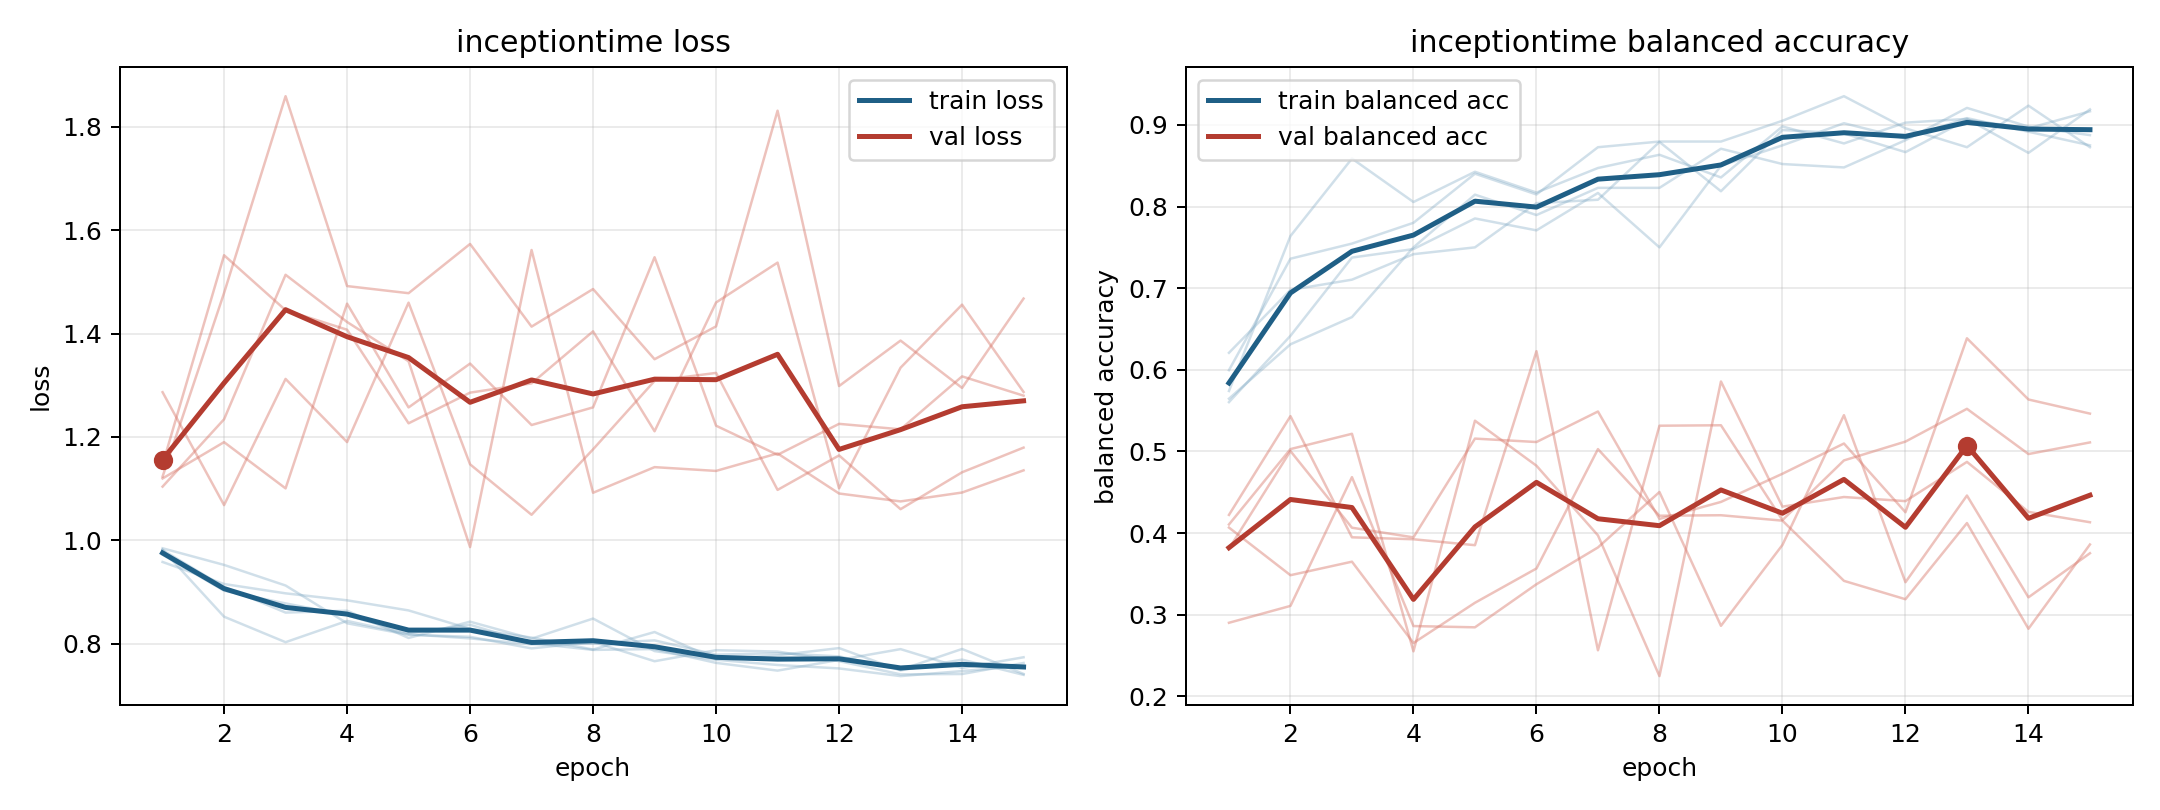

Data behind this chart, as committed beside it:
model, fold, epoch, train_loss, train_balanced_accuracy, val_loss, val_balanced_accuracy
inceptiontime, 1, 1, 0.972, 0.5995, 1.146, 0.4105
inceptiontime, 1, 2, 0.9024, 0.7361, 1.551, 0.5029
inceptiontime, 1, 3, 0.8779, 0.7546, 1.445, 0.5216
inceptiontime, 1, 4, 0.8549, 0.7801, 1.407, 0.2552
inceptiontime, 1, 5, 0.8202, 0.8403, 1.226, 0.5377
inceptiontime, 1, 6, 0.8365, 0.8148, 1.286, 0.4825
inceptiontime, 1, 7, 0.8009, 0.8727, 1.304, 0.3972
inceptiontime, 1, 8, 0.7879, 0.8796, 1.404, 0.2248
inceptiontime, 1, 9, 0.7895, 0.8796, 1.211, 0.5857
inceptiontime, 1, 10, 0.7628, 0.9051, 1.46, 0.4324
inceptiontime, 1, 11, 0.7478, 0.9352, 1.537, 0.4442
inceptiontime, 1, 12, 0.7686, 0.8958, 1.1, 0.4392
inceptiontime, 1, 13, 0.7894, 0.8727, 1.334, 0.4872
inceptiontime, 1, 14, 0.7529, 0.9236, 1.456, 0.426
inceptiontime, 1, 15, 0.7737, 0.8727, 1.287, 0.4133
inceptiontime, 2, 1, 0.981, 0.5604, 1.104, 0.4223
inceptiontime, 2, 2, 0.9099, 0.6417, 1.234, 0.5432
inceptiontime, 2, 3, 0.8601, 0.7375, 1.514, 0.3948
inceptiontime, 2, 4, 0.8638, 0.7479, 1.422, 0.3924
inceptiontime, 2, 5, 0.811, 0.7854, 1.346, 0.3852
inceptiontime, 2, 6, 0.8425, 0.7708, 0.9869, 0.6228
inceptiontime, 2, 7, 0.8096, 0.8167, 1.562, 0.2564
inceptiontime, 2, 8, 0.8485, 0.75, 1.092, 0.5315
inceptiontime, 2, 9, 0.7856, 0.85, 1.142, 0.5321
inceptiontime, 2, 10, 0.7688, 0.875, 1.134, 0.4159
inceptiontime, 2, 11, 0.7587, 0.9021, 1.168, 0.489
inceptiontime, 2, 12, 0.7521, 0.8833, 1.09, 0.5121
inceptiontime, 2, 13, 0.7372, 0.9083, 1.075, 0.5522
inceptiontime, 2, 14, 0.747, 0.8917, 1.092, 0.4968
inceptiontime, 2, 15, 0.7571, 0.875, 1.135, 0.5111
inceptiontime, 3, 1, 0.9819, 0.5741, 1.123, 0.4067
inceptiontime, 3, 2, 0.8522, 0.7639, 1.479, 0.3484
inceptiontime, 3, 3, 0.8028, 0.8588, 1.859, 0.365
inceptiontime, 3, 4, 0.844, 0.8056, 1.492, 0.2653
inceptiontime, 3, 5, 0.8182, 0.8426, 1.478, 0.3146
inceptiontime, 3, 6, 0.8102, 0.8171, 1.573, 0.3566
inceptiontime, 3, 7, 0.7986, 0.8472, 1.413, 0.5028
inceptiontime, 3, 8, 0.7999, 0.8634, 1.486, 0.4213
inceptiontime, 3, 9, 0.8063, 0.8356, 1.35, 0.4219
inceptiontime, 3, 10, 0.7787, 0.8981, 1.414, 0.4152
inceptiontime, 3, 11, 0.7815, 0.8773, 1.831, 0.3415
inceptiontime, 3, 12, 0.7753, 0.9028, 1.298, 0.319
inceptiontime, 3, 13, 0.7493, 0.9074, 1.386, 0.4123
inceptiontime, 3, 14, 0.7897, 0.8657, 1.295, 0.2828
inceptiontime, 3, 15, 0.7414, 0.919, 1.468, 0.386
inceptiontime, 4, 1, 0.9845, 0.5646, 1.287, 0.3809
inceptiontime, 4, 2, 0.9523, 0.6312, 1.068, 0.5005
inceptiontime, 4, 3, 0.9125, 0.6646, 1.312, 0.4066
inceptiontime, 4, 4, 0.8395, 0.75, 1.19, 0.3948
inceptiontime, 4, 5, 0.8172, 0.8146, 1.46, 0.5157
inceptiontime, 4, 6, 0.8133, 0.7896, 1.147, 0.5115
inceptiontime, 4, 7, 0.7908, 0.8229, 1.049, 0.5489
inceptiontime, 4, 8, 0.8034, 0.8229, 1.176, 0.4174
inceptiontime, 4, 9, 0.766, 0.8708, 1.308, 0.4382
inceptiontime, 4, 10, 0.7874, 0.8521, 1.324, 0.4727
inceptiontime, 4, 11, 0.7847, 0.8479, 1.097, 0.5097
inceptiontime, 4, 12, 0.7661, 0.8812, 1.164, 0.4255
inceptiontime, 4, 13, 0.7406, 0.9208, 1.06, 0.6386
inceptiontime, 4, 14, 0.7412, 0.8979, 1.132, 0.5636
inceptiontime, 4, 15, 0.7626, 0.8875, 1.179, 0.5464
... 15 more rows
